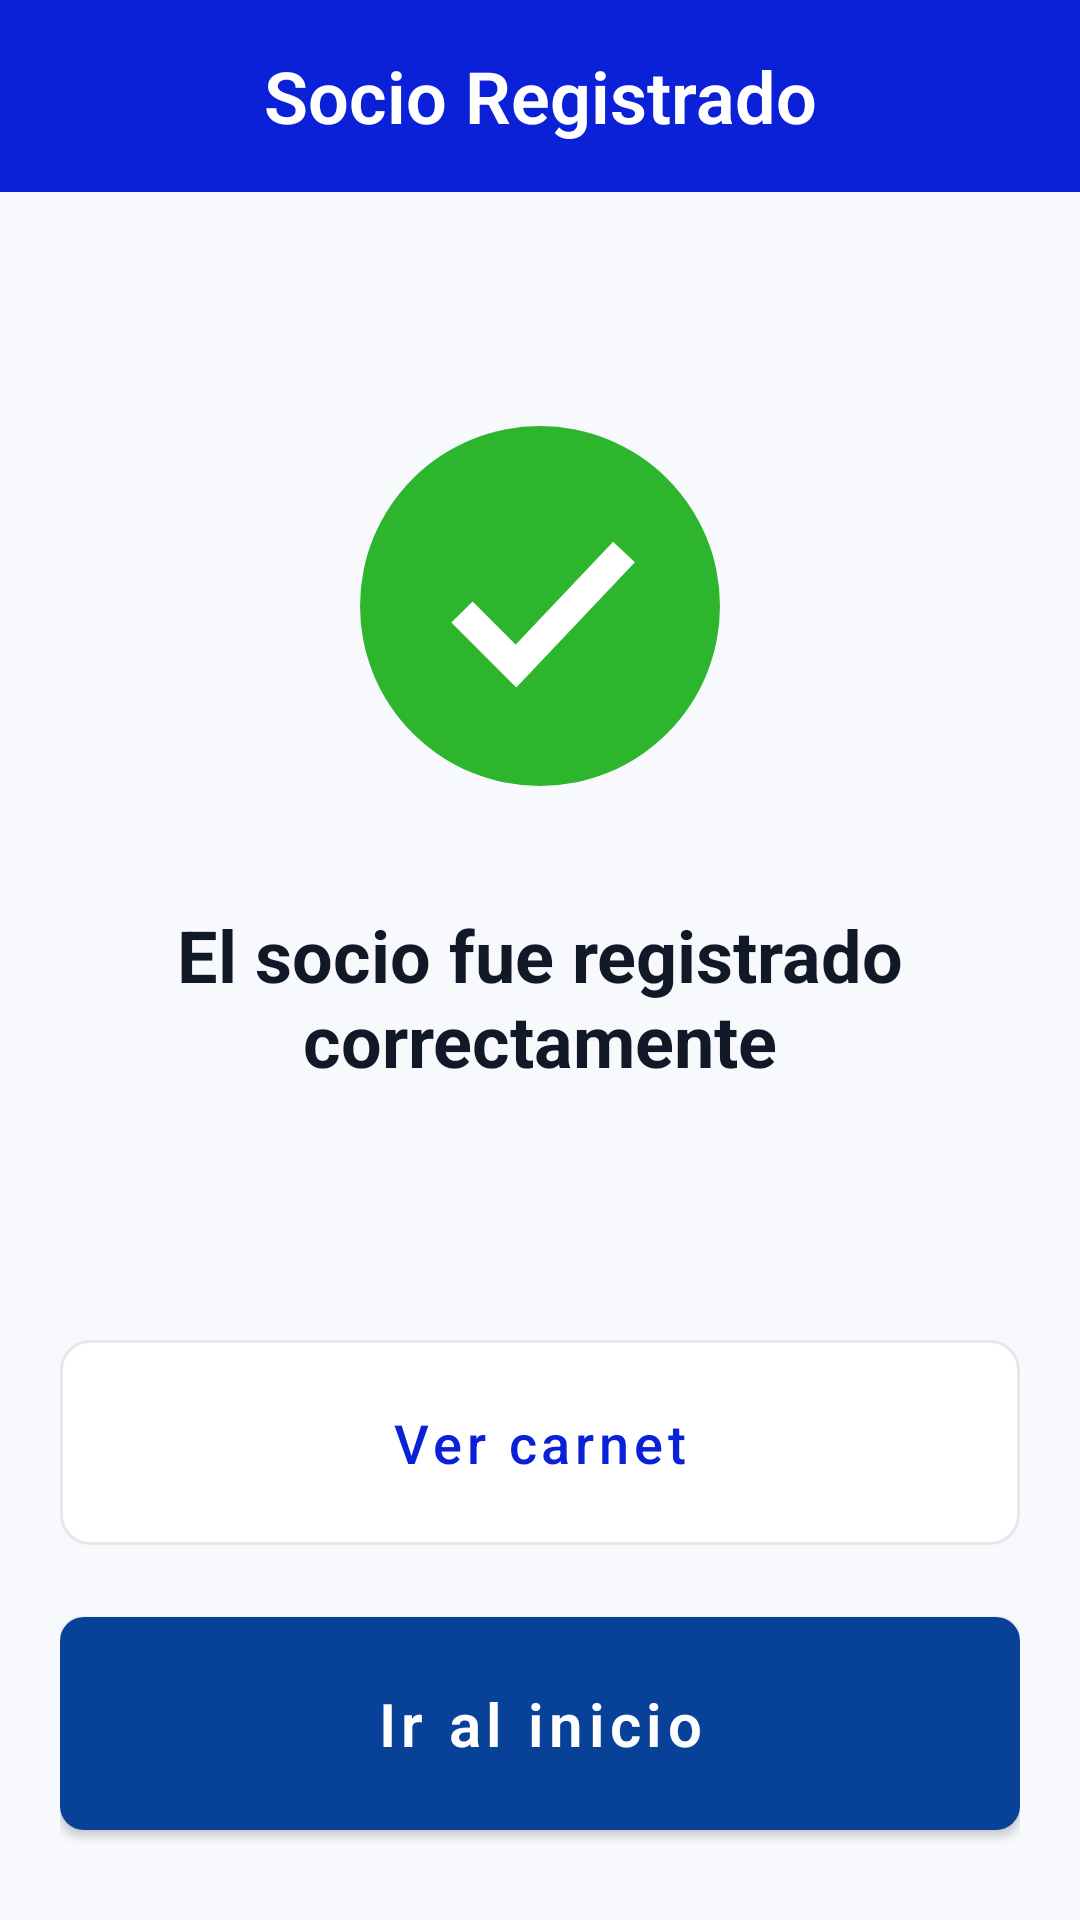

Android layout source for this screen:
<!-- AndroidManifest.xml: application theme Theme.ClubDeportivo -->
<!-- res/layout/activity_socio_registrado.xml -->
<?xml version="1.0" encoding="utf-8"?>
<LinearLayout
    xmlns:android="http://schemas.android.com/apk/res/android"
    xmlns:app="http://schemas.android.com/apk/res-auto"
    xmlns:tools="http://schemas.android.com/tools"
    android:id="@+id/main"
    android:layout_width="match_parent"
    android:layout_height="match_parent"
    android:orientation="vertical"
    android:background="@color/primary"
    tools:context=".SocioRegistradoActivity">

    
    
    

    <com.google.android.material.appbar.MaterialToolbar
        android:id="@+id/navbarSocioRegistrado"
        style="@style/Navbar"
        android:layout_width="match_parent"
        app:navigationIcon="@drawable/ic_arrow_back"
        app:navigationIconTint="@color/white"
        app:title="@string/socio_registrado"
        app:titleCentered="true" />

    
    
    

    <LinearLayout
        android:layout_width="match_parent"
        android:layout_height="0dp"
        android:layout_weight="1"
        android:background="@color/background"
        android:orientation="vertical"
        android:paddingStart="20dp"
        android:paddingEnd="20dp"
        android:paddingBottom="24dp">

        
        <LinearLayout
            android:layout_width="match_parent"
            android:layout_height="0dp"
            android:layout_weight="1"
            android:gravity="center"
            android:orientation="vertical">

            <ImageView
                android:id="@+id/imgExito"
                android:layout_width="120dp"
                android:layout_height="120dp"
                android:contentDescription="@string/exito_icono_descripcion"
                android:src="@drawable/ic_success_check" />

            <TextView
                android:id="@+id/txtMensajeExito"
                android:layout_width="match_parent"
                android:layout_height="wrap_content"
                android:layout_marginTop="40dp"
                android:gravity="center"
                android:text="@string/socio_registrado_mensaje"
                android:textColor="@color/text_primary"
                android:textSize="@dimen/text_h3"
                android:textStyle="bold" />

        </LinearLayout>

        
        <com.google.android.material.button.MaterialButton
            android:id="@+id/btnVerCarnet"
            style="@style/ButtonOutline"
            android:layout_width="match_parent"
            android:layout_height="wrap_content"
            android:text="@string/ver_carnet" />

        <com.google.android.material.button.MaterialButton
            android:id="@+id/btnIrAlInicio"
            style="@style/ButtonPrimary"
            android:layout_width="match_parent"
            android:layout_height="wrap_content"
            android:layout_marginTop="12dp"
            android:text="@string/ir_al_inicio" />

    </LinearLayout>

</LinearLayout>
<!-- resources referenced by this layout -->
<resources>
  <color name="background">#F7F9FC</color>
  <color name="primary">#0B21D7</color>
  <color name="text_primary">#111827</color>
  <color name="white">#FFFFFF</color>
  <dimen name="text_h3">24sp</dimen>
  <!-- drawable ic_success_check (drawable) -->
  <?xml version="1.0" encoding="utf-8"?>
  <vector xmlns:android="http://schemas.android.com/apk/res/android"
      android:width="120dp"
      android:height="120dp"
      android:viewportWidth="120"
      android:viewportHeight="120">
      <path
          android:fillColor="@color/light_success"
          android:pathData="M60,60m-60,0a60,60 0,1 1,120 0a60,60 0,1 1,-120 0" />
      <path
          android:pathData="M34,62 L52,80 L88,42"
          android:strokeWidth="10"
          android:strokeColor="@color/white"
          android:strokeLineCap="butt"
          android:strokeLineJoin="miter" />
  </vector>
  <string name="exito_icono_descripcion">Registro exitoso</string>
  <string name="ir_al_inicio">Ir al inicio</string>
  <string name="socio_registrado">Socio Registrado</string>
  <string name="socio_registrado_mensaje">El socio fue registrado correctamente</string>
  <string name="ver_carnet">Ver carnet</string>
  <style name="ButtonOutline" parent="Widget.MaterialComponents.Button.OutlinedButton">
  
          <item name="android:fontFamily">sans-serif</item>
          <item name="android:textFontWeight">500</item>
          <item name="android:textSize">@dimen/text_menu</item>
          <item name="android:textColor">@color/primary</item>
  
          <item name="backgroundTint">@color/white</item>
          <item name="strokeColor">@color/border</item>
          <item name="strokeWidth">1dp</item>
          <item name="cornerRadius">10dp</item>
  
          <item name="android:paddingLeft">16dp</item>
          <item name="android:paddingRight">16dp</item>
          <item name="android:paddingTop">22dp</item>
          <item name="android:paddingBottom">22dp</item>
  
          <item name="android:gravity">center</item>
          <item name="android:textAllCaps">false</item>
      </style>
  <style name="ButtonPrimary" parent="Widget.MaterialComponents.Button">
  
          <item name="android:fontFamily">sans-serif</item>
          <item name="android:textFontWeight">600</item>
          <item name="android:textSize">@dimen/text_paragraph</item>
          <item name="android:textColor">@color/white</item>
  
          <item name="backgroundTint">@color/secondary</item>
          <item name="cornerRadius">8dp</item>
  
          <item name="android:paddingLeft">24dp</item>
          <item name="android:paddingRight">24dp</item>
          <item name="android:paddingTop">22dp</item>
          <item name="android:paddingBottom">22dp</item>
  
          <item name="android:gravity">center</item>
          <item name="android:textAllCaps">false</item>
      </style>
  <style name="Navbar" parent="Widget.MaterialComponents.Toolbar.Primary">
  
          <item name="android:layout_height">64dp</item>
          <item name="android:background">@color/primary</item>
  
          <item name="titleTextAppearance">@style/NavbarTitle</item>
          <item name="titleCentered">true</item>
  
          <item name="contentInsetStart">20dp</item>
          <item name="contentInsetEnd">20dp</item>
  
      </style>
  <style name="Theme.ClubDeportivo" parent="Base.Theme.ClubDeportivo" />
  <color name="light_success">#2DB52E</color>
  <dimen name="text_menu">18sp</dimen>
  <color name="border">#E5E7EB</color>
  <dimen name="text_paragraph">20sp</dimen>
  <color name="secondary">#084298</color>
  <style name="NavbarTitle" parent="H3Subtitle">
          <item name="android:textColor">@color/white</item>
      </style>
  <style name="Base.Theme.ClubDeportivo" parent="Theme.Material3.DayNight.NoActionBar">
          
          
      </style>
  <style name="H3Subtitle">
          <item name="android:fontFamily">sans-serif</item>
          <item name="android:textFontWeight">600</item>
          <item name="android:textSize">@dimen/text_h3</item>
          <item name="android:textColor">@color/text_primary</item>
      </style>
</resources>
